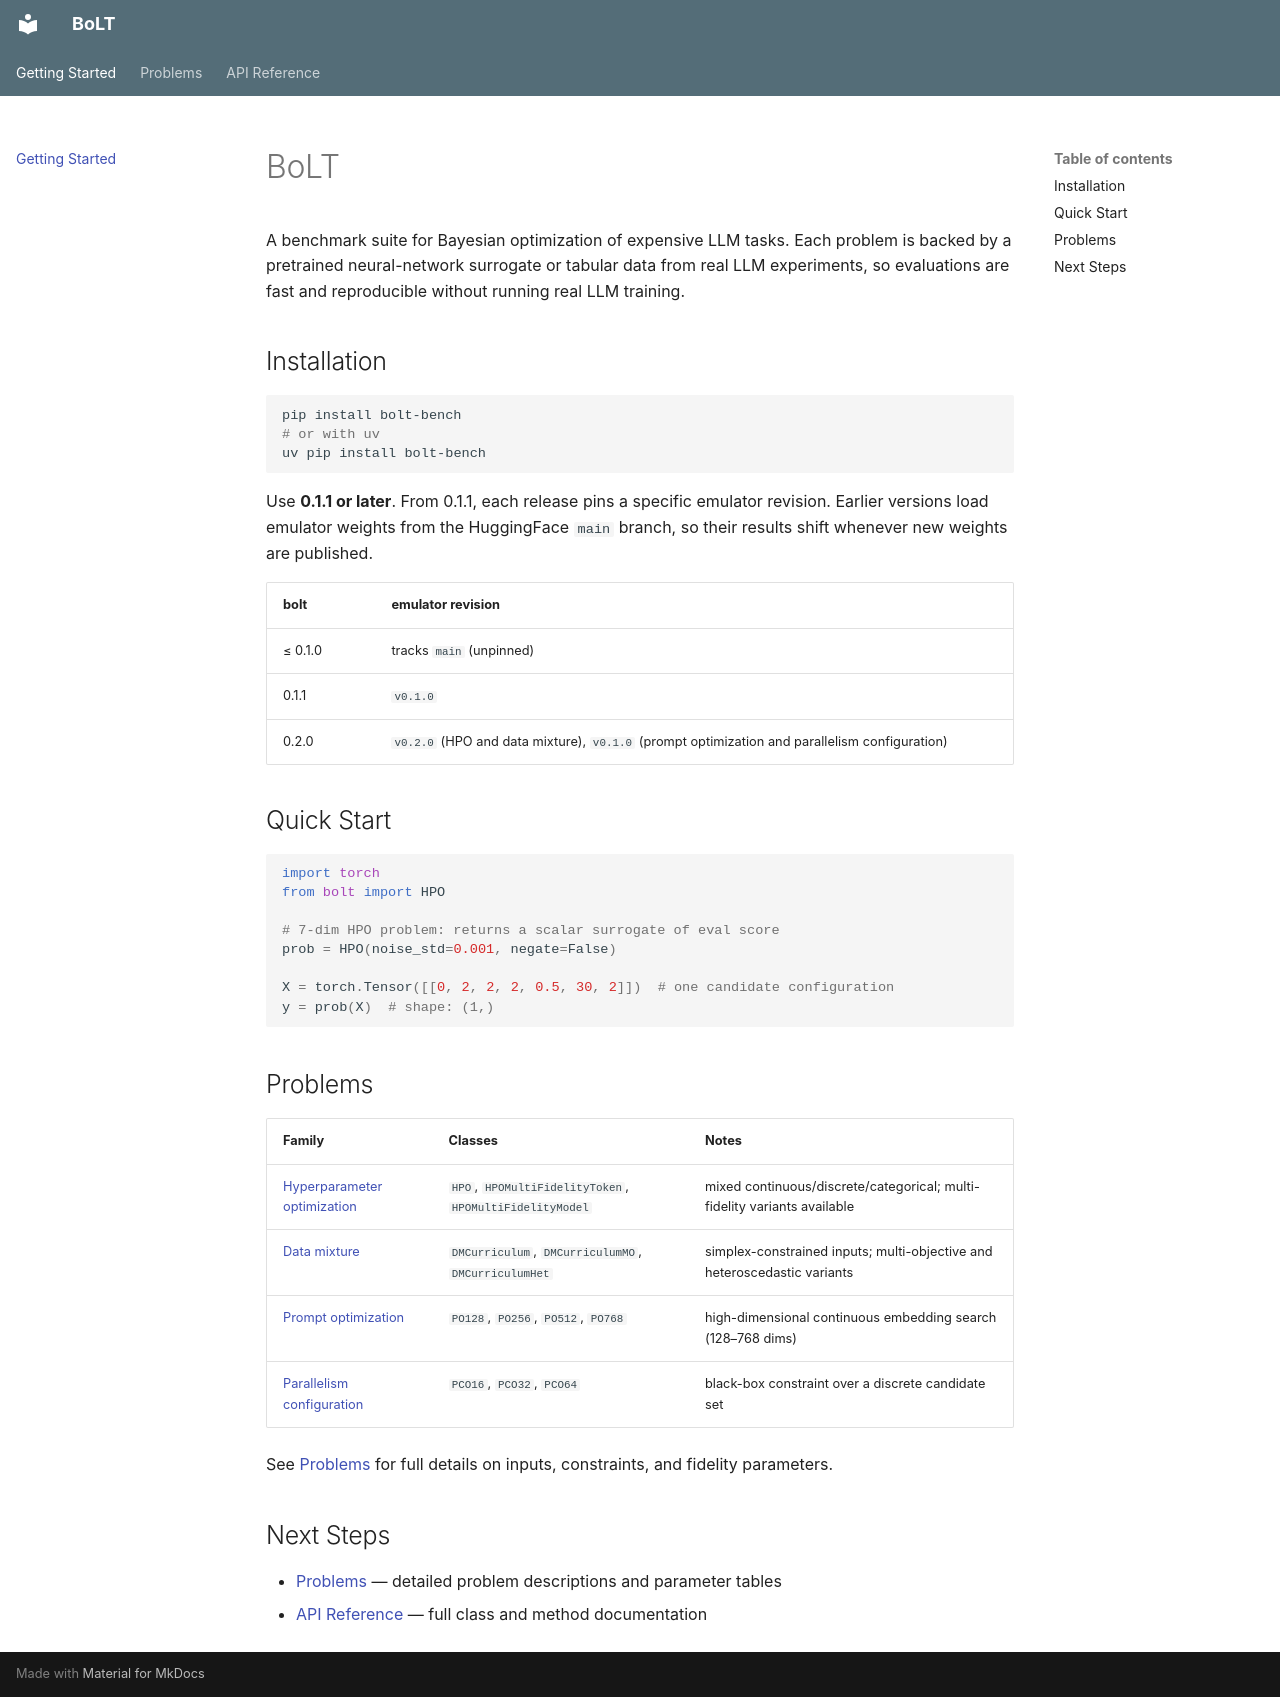

repository: chewwt/bolt · page: index.html · generator: mkdocs

# BoLT

A benchmark suite for Bayesian optimization of expensive LLM tasks. Each problem is backed by a pretrained neural-network surrogate or tabular data from real LLM experiments, so evaluations are fast and reproducible without running real LLM training.

## Installation

```bash
pip install bolt-bench
# or with uv
uv pip install bolt-bench
```

Use **0.1.1 or later**. From 0.1.1, each release pins a specific emulator revision. Earlier versions load emulator weights from the HuggingFace `main` branch, so their results shift whenever new weights are published.

| bolt | emulator revision |
|---|---|
| ≤ 0.1.0 | tracks `main` (unpinned) |
| 0.1.1 | `v0.1.0` |
| 0.2.0 | `v0.2.0` (HPO and data mixture), `v0.1.0` (prompt optimization and parallelism configuration) |

## Quick Start

```python
import torch
from bolt import HPO

# 7-dim HPO problem: returns a scalar surrogate of eval score
prob = HPO(noise_std=0.001, negate=False)

X = torch.Tensor([[0, 2, 2, 2, 0.5, 30, 2]])  # one candidate configuration
y = prob(X)  # shape: (1,)
```

## Problems

| Family | Classes | Notes |
|---|---|---|
| [Hyperparameter optimization](api/hpo.md) | `HPO`, `HPOMultiFidelityToken`, `HPOMultiFidelityModel` | mixed continuous/discrete/categorical; multi-fidelity variants available |
| [Data mixture](api/dm.md) | `DMCurriculum`, `DMCurriculumMO`, `DMCurriculumHet` | simplex-constrained inputs; multi-objective and heteroscedastic variants |
| [Prompt optimization](api/po.md) | `PO128`, `PO256`, `PO512`, `PO768` | high-dimensional continuous embedding search (128–768 dims) |
| [Parallelism configuration](api/pco.md) | `PCO16`, `PCO32`, `PCO64` | black-box constraint over a discrete candidate set |

See [Problems](problems.md) for full details on inputs, constraints, and fidelity parameters.

## Next Steps

- [Problems](problems.md) — detailed problem descriptions and parameter tables
- [API Reference](api/index.md) — full class and method documentation
